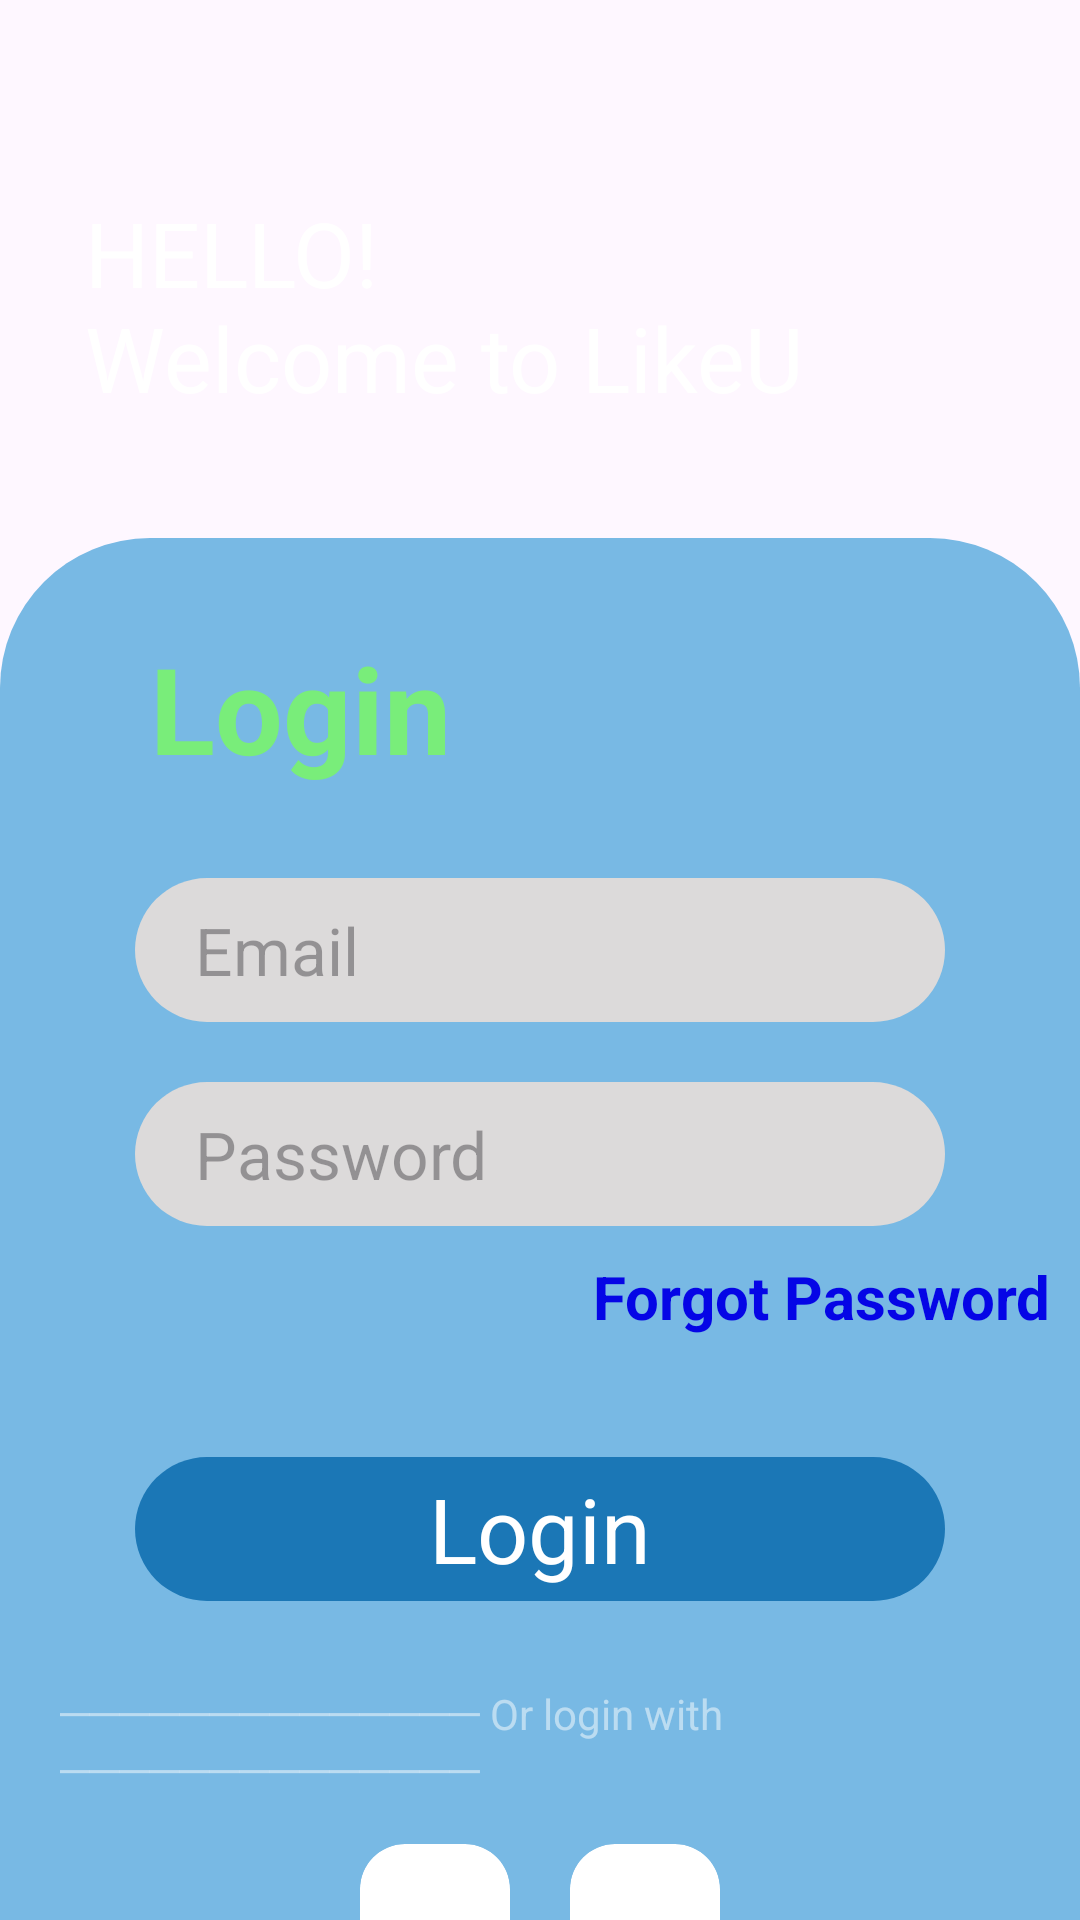

Reconstruct the res/layout file that produces this screen, plus the resources it refers to.
<!-- AndroidManifest.xml: application theme Theme.WorkandStudy_App -->
<!-- res/layout/login_activity.xml -->
<?xml version="1.0" encoding="utf-8"?>
<androidx.constraintlayout.widget.ConstraintLayout xmlns:android="http://schemas.android.com/apk/res/android"
    xmlns:app="http://schemas.android.com/apk/res-auto"
    xmlns:tools="http://schemas.android.com/tools"
    android:id="@+id/screenlogin"
    android:layout_width="match_parent"
    android:layout_height="match_parent">


    <ImageView
        android:id="@+id/roundedImageView"
        android:layout_width="match_parent"
        android:layout_height="match_parent"
        android:scaleType="centerCrop"
        android:src="@drawable/groundlogin"
        app:layout_constraintBottom_toBottomOf="parent"
        app:layout_constraintEnd_toEndOf="parent"
        app:layout_constraintStart_toStartOf="parent"
        app:layout_constraintTop_toTopOf="parent" />

    <LinearLayout
        android:layout_width="match_parent"
        android:layout_height="0dp"
        android:layout_marginTop="40dp"
        android:background="@drawable/rounded_background"
        android:orientation="vertical"
        app:layout_constraintBottom_toBottomOf="parent"
        app:layout_constraintEnd_toEndOf="parent"
        app:layout_constraintStart_toStartOf="parent"
        app:layout_constraintTop_toBottomOf="@+id/tv_title">

        <TextView
            android:layout_width="wrap_content"
            android:layout_height="wrap_content"
            android:layout_marginStart="50dp"
            android:layout_marginTop="30dp"
            android:text="@string/login"
            android:textColor="#79ED7A"
            android:textSize="40sp"
            android:textStyle="bold" />

        <EditText
            android:id="@+id/eMail"
            android:layout_width="match_parent"
            android:layout_height="48dp"
            android:layout_marginLeft="45dp"
            android:layout_marginTop="30dp"
            android:layout_marginRight="45dp"
            android:background="@drawable/rounded_edittext"
            android:hint="@string/email"
            android:inputType="textEmailAddress"
            android:paddingStart="20dp"
            android:textSize="22sp"
            tools:ignore="RtlSymmetry" />

        <EditText
            android:id="@+id/passWord"
            android:layout_width="match_parent"
            android:layout_height="48dp"
            android:layout_marginLeft="45dp"
            android:layout_marginTop="20dp"
            android:layout_marginRight="45dp"
            android:background="@drawable/rounded_edittext"
            android:hint="@string/password"
            android:inputType="textPassword"
            android:paddingStart="20dp"
            android:textSize="22sp"
            tools:ignore="RtlSymmetry" />

        <TextView
            android:id="@+id/forgotPassword"
            android:layout_width="wrap_content"
            android:layout_height="wrap_content"
            android:layout_gravity="right"
            android:layout_marginTop="10dp"
            android:layout_marginEnd="10dp"
            android:text="@string/forgot_password"
            android:textColor="#0505E6"
            android:textSize="20sp"
            android:textStyle="bold" />

        <TextView
            android:id="@+id/login"
            android:layout_width="match_parent"
            android:layout_height="48dp"
            android:layout_marginLeft="45dp"
            android:layout_marginTop="40dp"
            android:layout_marginRight="45dp"
            android:background="@drawable/background_login"
            android:gravity="center"
            android:text="@string/login"
            android:textColor="@color/white"
            android:textSize="30sp" />

        <TextView
            android:layout_width="match_parent"
            android:layout_height="wrap_content"
            android:layout_marginTop="28dp"
            android:alpha="0.5"
            android:paddingStart="20dp"
            android:text="@string/or_login_with"
            android:textColor="@color/white"
            tools:ignore="RtlSymmetry" />


        <LinearLayout
            android:layout_width="wrap_content"
            android:layout_height="wrap_content"
            android:layout_gravity="center"
            android:layout_marginTop="15dp"
            android:orientation="horizontal">

            <androidx.cardview.widget.CardView
                android:layout_width="50dp"
                android:layout_height="50dp"
                android:layout_marginEnd="20dp"
                app:cardCornerRadius="15dp"
                app:cardElevation="0dp">

                <ImageView
                    android:id="@+id/googleicon"
                    android:layout_width="match_parent"
                    android:layout_height="match_parent"
                    android:scaleType="centerCrop"
                    android:src="@drawable/google_icon" />
            </androidx.cardview.widget.CardView>

            <androidx.cardview.widget.CardView
                android:layout_width="50dp"
                android:layout_height="50dp"
                app:cardCornerRadius="15dp"
                app:cardElevation="0dp">

                <ImageView
                    android:id="@+id/facebookicon"
                    android:layout_width="match_parent"
                    android:layout_height="match_parent"
                    android:scaleType="centerCrop"
                    android:src="@drawable/facebook_icon" />

            </androidx.cardview.widget.CardView>
        </LinearLayout>

        <LinearLayout
            android:layout_width="wrap_content"
            android:layout_height="wrap_content"
            android:layout_gravity="center"
            android:layout_marginTop="45dp"
            android:orientation="horizontal">

            <TextView
                android:layout_width="wrap_content"
                android:layout_height="wrap_content"
                android:alpha="0.8"
                android:text="@string/don_t_have_account"
                android:textSize="18sp" />

            <TextView
                android:id="@+id/signUp"
                android:layout_width="match_parent"
                android:layout_height="wrap_content"
                android:text="@string/sign_up"
                android:textSize="18sp"
                android:textStyle="bold" />

        </LinearLayout>
    </LinearLayout>

    <TextView
        android:id="@+id/tv_title"
        android:layout_width="wrap_content"
        android:layout_height="wrap_content"
        android:layout_marginTop="64dp"
        android:text="@string/hello_nwelcome_to_likeu"
        android:textColor="@color/white"
        android:textSize="30sp"
        app:layout_constraintEnd_toEndOf="parent"
        app:layout_constraintHorizontal_bias="0.236"
        app:layout_constraintStart_toStartOf="parent"
        app:layout_constraintTop_toTopOf="parent" />
</androidx.constraintlayout.widget.ConstraintLayout>
<!-- resources referenced by this layout -->
<resources>
  <color name="white">#FFFFFFFF</color>
  <!-- drawable background_login (drawable) -->
  <?xml version="1.0" encoding="utf-8"?>
  <selector xmlns:android="http://schemas.android.com/apk/res/android">
      
      <item android:state_pressed="true">
          <shape>
              <solid android:color="#1C8FBD" /> 
              <corners android:radius="50dp" android:topRightRadius="50dp"/>
          </shape>
      </item>
  
      
      <item>
          <shape>
              <solid android:color="#1B77B6" /> 
              <corners android:radius="50dp" android:topRightRadius="50dp"/>
          </shape>
      </item>
  </selector>
  <!-- drawable rounded_background (drawable) -->
  <?xml version="1.0" encoding="utf-8"?>
  <shape xmlns:android="http://schemas.android.com/apk/res/android">
      <solid android:color="#78B9E4" /> 
      <corners android:topLeftRadius="50dp" android:topRightRadius="50dp"/>
  </shape>
  <!-- drawable rounded_edittext (drawable) -->
  <?xml version="1.0" encoding="utf-8"?>
  <shape xmlns:android="http://schemas.android.com/apk/res/android">
      <solid android:color="#DCDADA" />
      <corners android:radius="30dp"/>
  </shape>
  <string name="don_t_have_account">Don\'t have account?</string>
  <string name="email">Email</string>
  <string name="forgot_password">Forgot Password</string>
  <string name="hello_nwelcome_to_likeu">HELLO!\nWelcome to LikeU</string>
  <string name="login">Login</string>
  <string name="or_login_with">────────────── Or login with ──────────────</string>
  <string name="password">Password</string>
  <string name="sign_up">Sign Up</string>
  <style name="Theme.WorkandStudy_App" parent="Base.Theme.WorkandStudy_App" />
  <style name="Base.Theme.WorkandStudy_App" parent="Theme.Material3.DayNight.NoActionBar">
          
          
      </style>
</resources>
